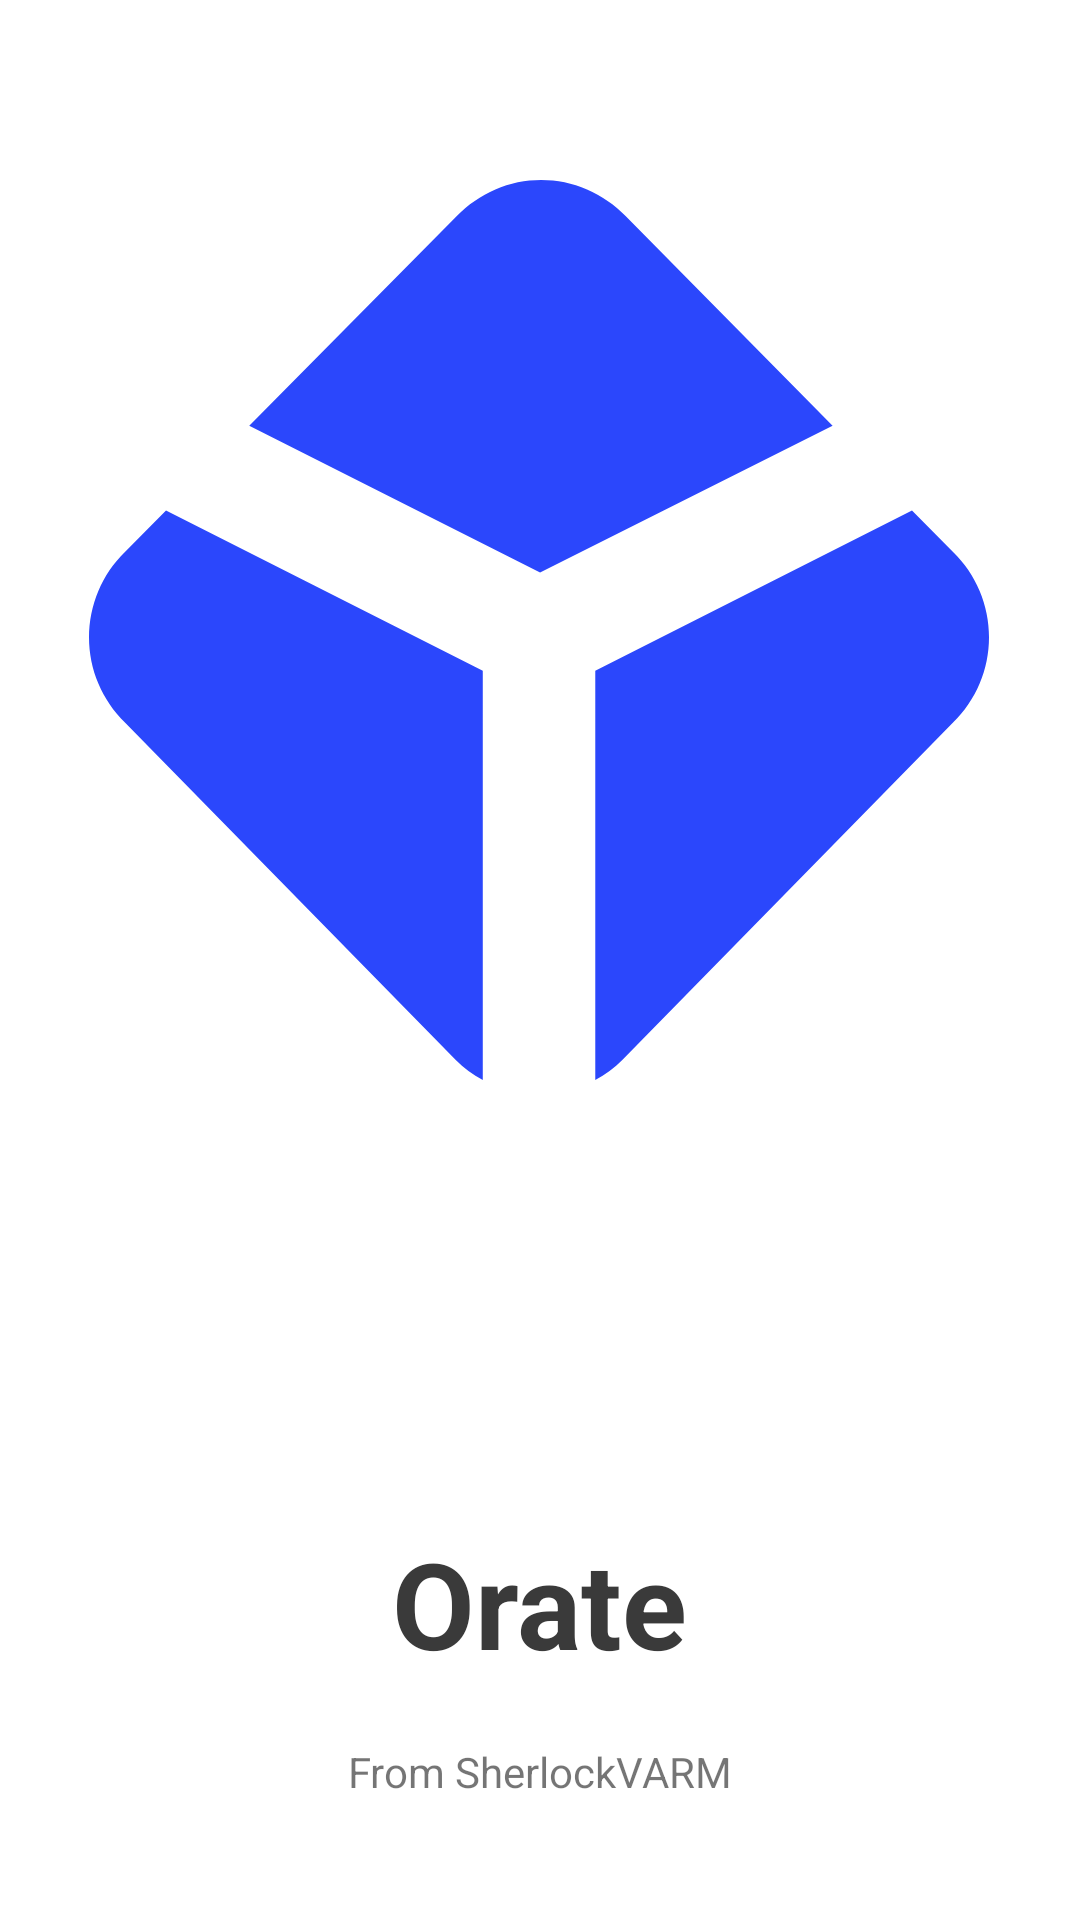

Write the Android layout XML for this screen, with the resource values it uses.
<!-- AndroidManifest.xml: application theme Theme.Orate -->
<!-- res/layout/activity_splash_screen.xml -->
<?xml version="1.0" encoding="utf-8"?>
<androidx.constraintlayout.widget.ConstraintLayout xmlns:android="http://schemas.android.com/apk/res/android"
    xmlns:app="http://schemas.android.com/apk/res-auto"
    xmlns:tools="http://schemas.android.com/tools"
    android:layout_width="match_parent"
    android:layout_height="match_parent"
    tools:context=".Activity.SplashScreen">

    <ImageView
        android:id="@+id/splashLogo"
        android:layout_width="wrap_content"
        android:layout_height="wrap_content"
        android:layout_marginTop="60dp"
        app:layout_constraintEnd_toEndOf="parent"
        app:layout_constraintHorizontal_bias="0.495"
        app:layout_constraintStart_toStartOf="parent"
        app:layout_constraintTop_toTopOf="parent"
        app:srcCompat="@drawable/ic_splash_logo" />

    <TextView
        android:id="@+id/textView3"
        style="@style/textTheme"
        android:layout_width="wrap_content"
        android:layout_height="wrap_content"
        android:layout_marginBottom="20dp"
        android:text="Orate"
        android:textSize="40sp"
        app:layout_constraintBottom_toTopOf="@+id/textView4"
        app:layout_constraintEnd_toEndOf="parent"
        app:layout_constraintStart_toStartOf="parent" />

    <TextView
        android:id="@+id/textView4"
        android:layout_width="wrap_content"
        android:layout_height="wrap_content"
        android:layout_marginBottom="40dp"
        android:text="From SherlockVARM"
        android:textSize="14sp"
        app:layout_constraintBottom_toBottomOf="parent"
        app:layout_constraintEnd_toEndOf="parent"
        app:layout_constraintStart_toStartOf="parent" />
</androidx.constraintlayout.widget.ConstraintLayout>
<!-- resources referenced by this layout -->
<resources>
  <!-- drawable ic_splash_logo (drawable) -->
  <vector xmlns:android="http://schemas.android.com/apk/res/android"
      android:width="300dp"
      android:height="300dp"
      android:viewportWidth="300"
      android:viewportHeight="300">
    <path
        android:pathData="M247.86,81.94L178.86,12.02C175.2,8.22 170.83,5.2 166,3.13C161.17,1.06 155.98,0 150.73,0C145.49,0 140.29,1.06 135.46,3.13C130.63,5.2 126.26,8.22 122.61,12.02L53.42,81.94L150.36,130.82L247.86,81.94ZM274.33,110.17L288.02,124C291.81,127.68 294.82,132.1 296.88,136.98C298.94,141.86 300,147.12 300,152.43C300,157.73 298.94,162.99 296.88,167.87C294.82,172.76 291.81,177.17 288.02,180.85L177.76,293.37C175.14,296.07 172.1,298.31 168.76,300V163.6L274.33,110.17ZM25.67,110.17L11.98,124C8.19,127.68 5.18,132.1 3.12,136.98C1.06,141.86 0,147.12 0,152.43C0,157.73 1.06,162.99 3.12,167.87C5.18,172.76 8.19,177.17 11.98,180.85L122.26,293.37C124.88,296.07 127.92,298.32 131.26,300V163.6L25.67,110.17Z"
        android:fillColor="#2B47FC"/>
  </vector>
  <style name="textTheme">
          <item name="android:textColor">@color/textColor</item>
          <item name="android:textStyle">bold</item>
      </style>
  <style name="Theme.Orate" parent="Theme.MaterialComponents.Light.NoActionBar">
          
          <item name="colorPrimary">@color/backgroundColor</item>
          <item name="colorPrimaryVariant">@color/backgroundColor</item>
          <item name="colorOnPrimary">@color/white</item>
          
          <item name="colorSecondary">@color/teal_200</item>
          <item name="colorSecondaryVariant">@color/teal_700</item>
          <item name="colorOnSecondary">@color/black</item>
          
          <item name="android:statusBarColor" tools:targetApi="l">?attr/colorPrimaryVariant</item>
          
      </style>
  <color name="textColor">#3A3A3A</color>
  <color name="backgroundColor">#2B47FC</color>
  <color name="white">#FFFFFFFF</color>
  <color name="teal_200">#FF03DAC5</color>
  <color name="teal_700">#FF018786</color>
  <color name="black">#FF000000</color>
</resources>
